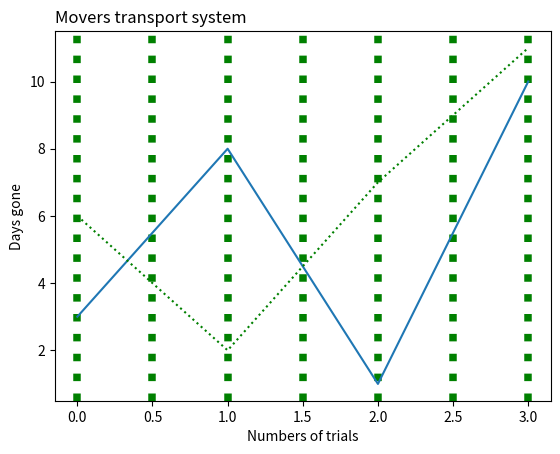

Python code for this plot:
#Three lines to make our compiler able to draw:
import sys
import matplotlib
# matplotlib.use('Agg')

import matplotlib.pyplot as plt
import numpy as np

y1 = np.array([3, 8, 1, 10])
y2 = np.array([6, 2, 7, 11])


plt.title("Movers transport system", loc='left')
plt.xlabel("Numbers of trials")
plt.ylabel("Days gone")

plt.plot(y1)
plt.plot(y2,color='g' ,ls='dotted')

plt.grid(axis='x', color='g',ls='dotted', linewidth='5.4')

plt.show()

#Two  lines to make our compiler able to draw:
# plt.savefig(sys.stdout.buffer)
# sys.stdout.flush()